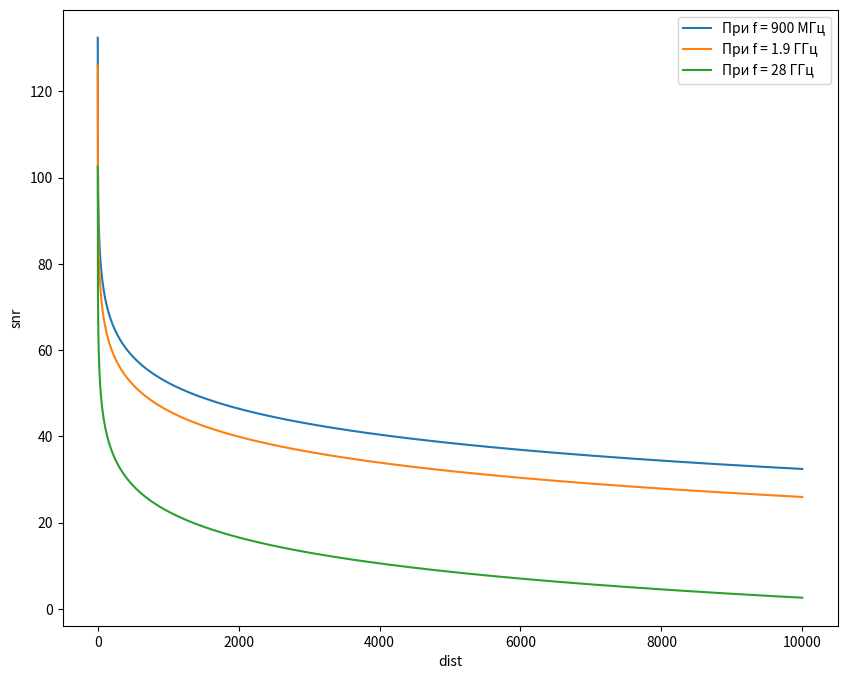
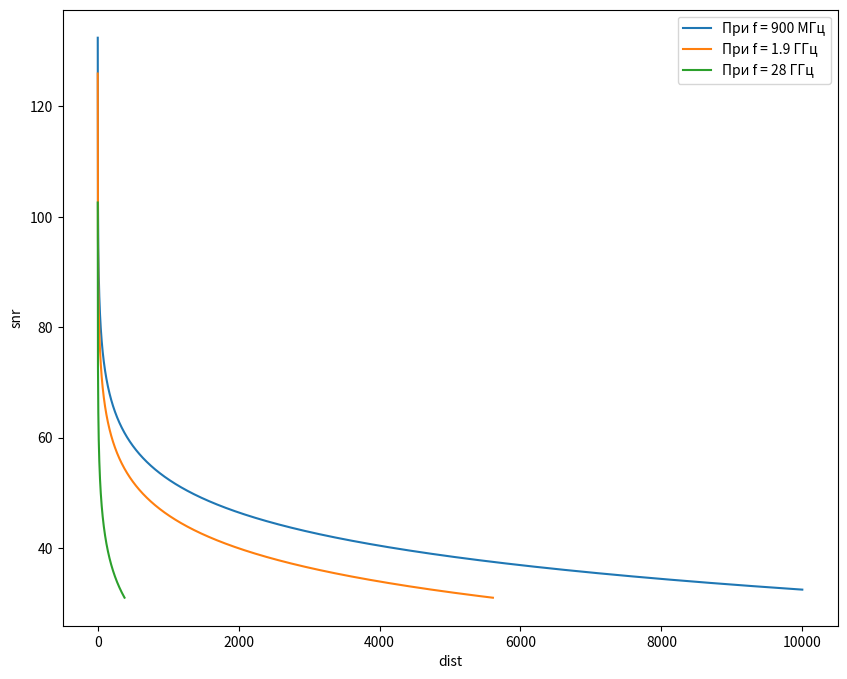
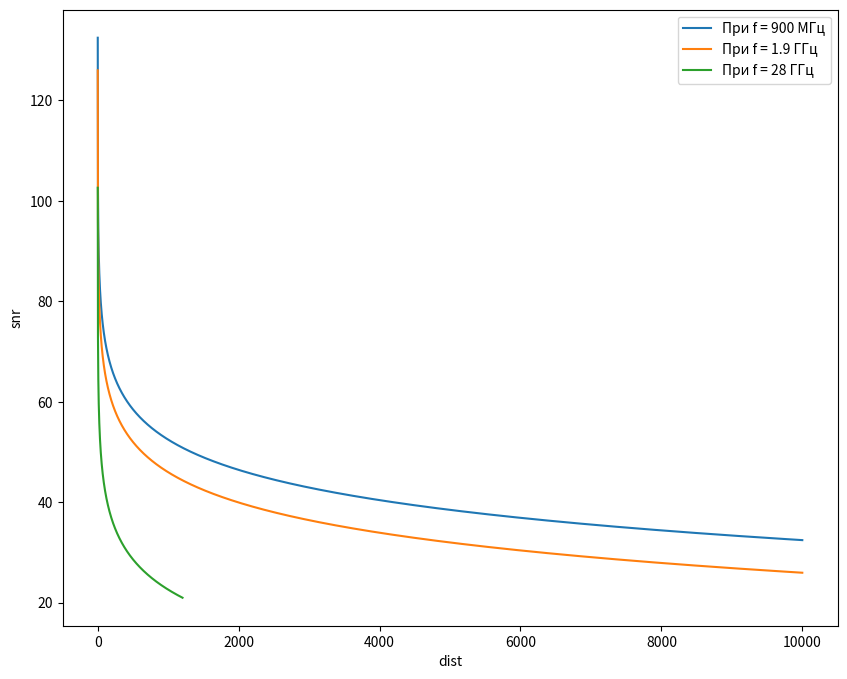
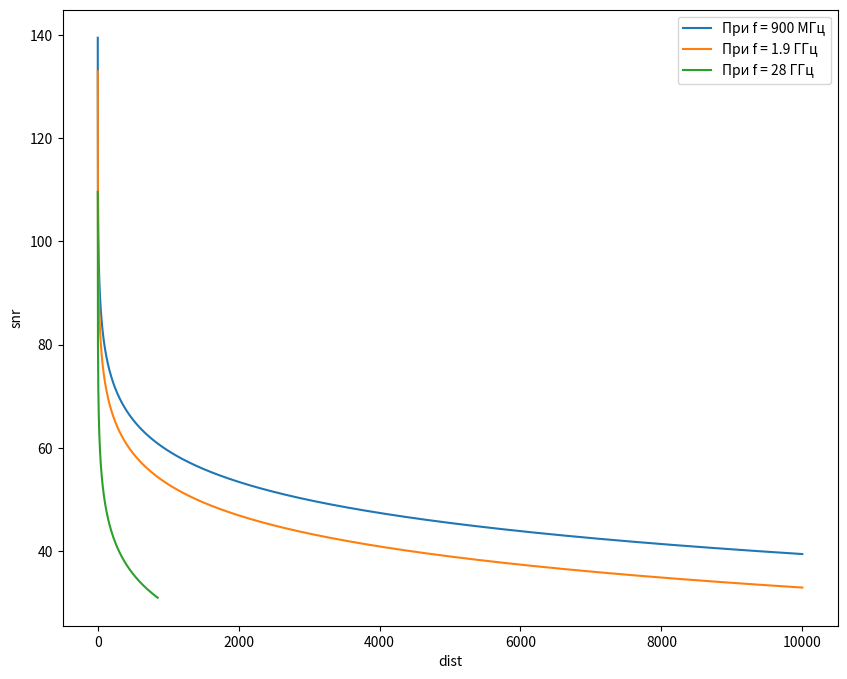
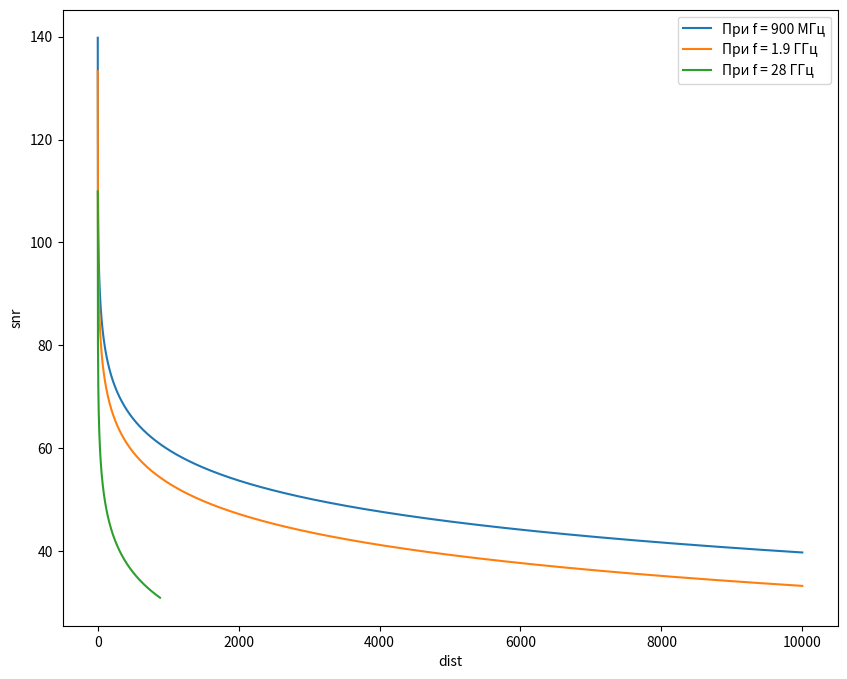
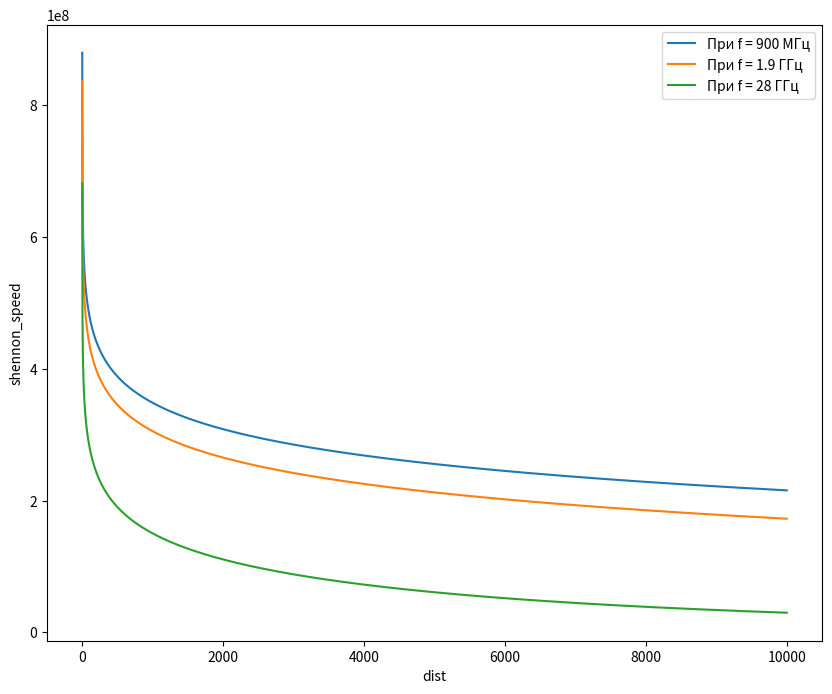
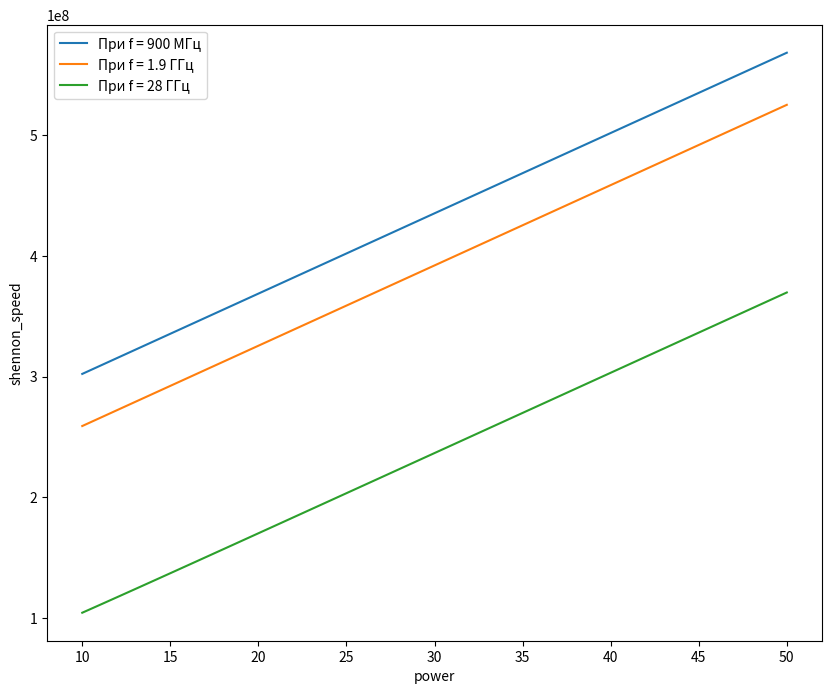
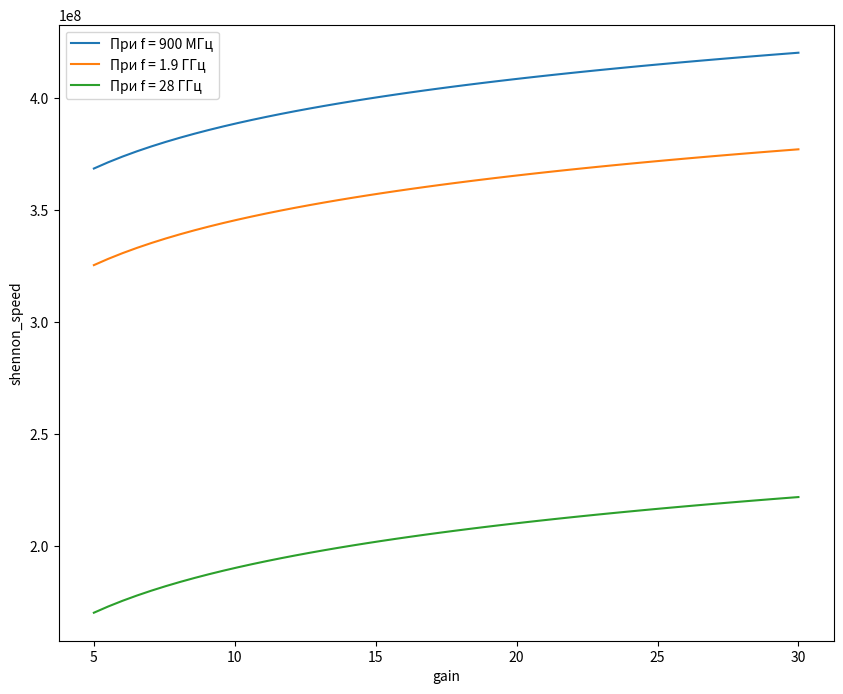
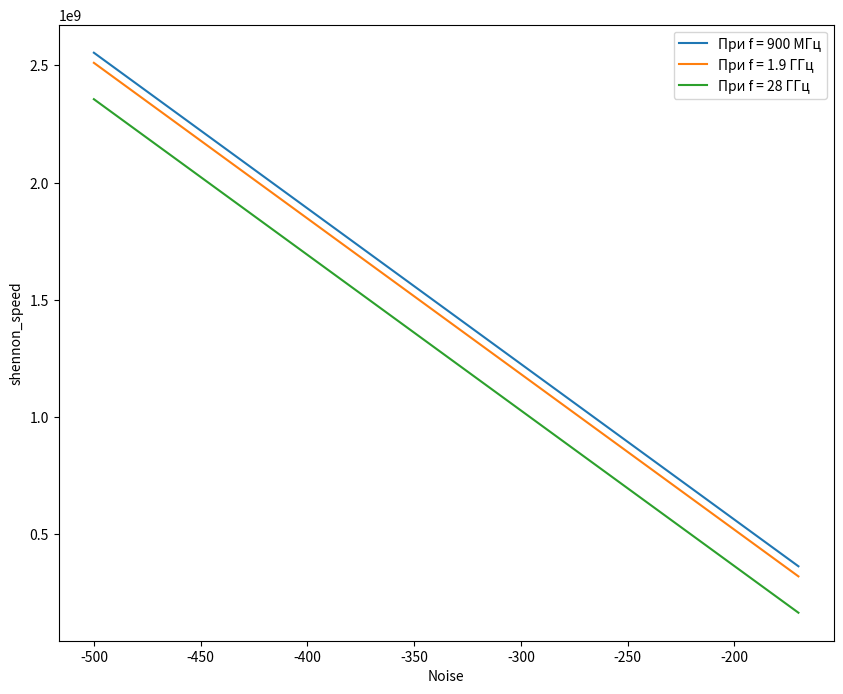
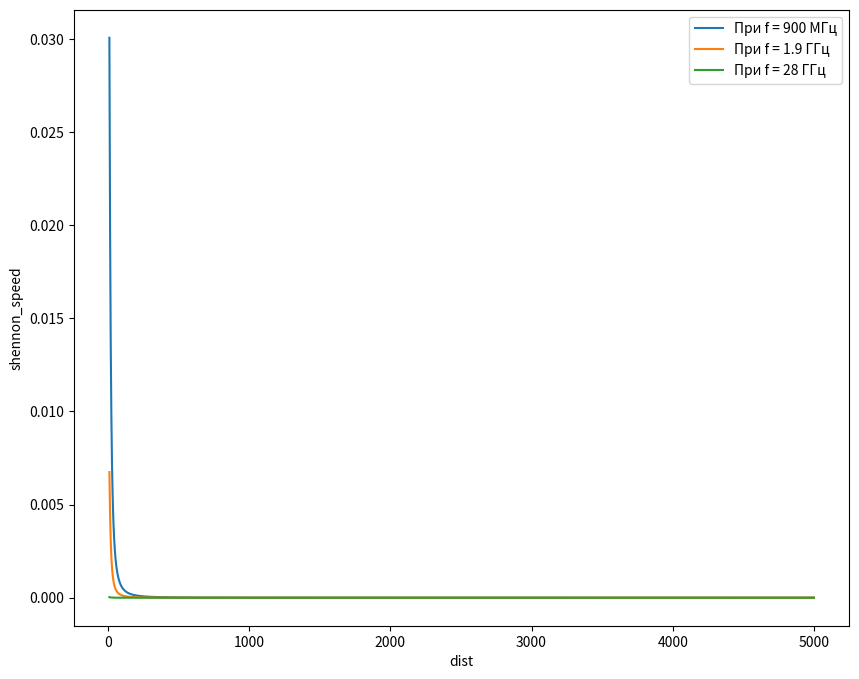
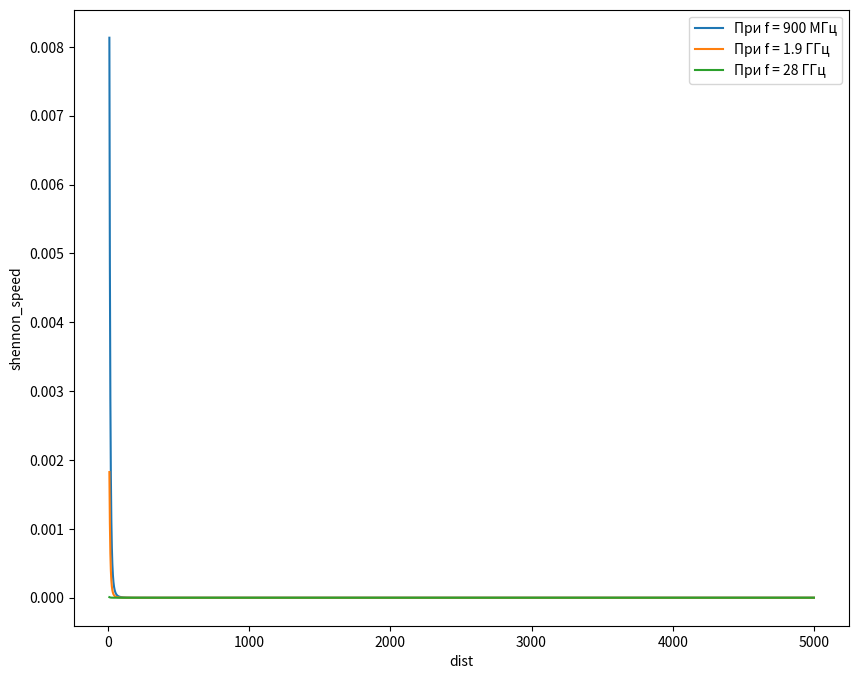
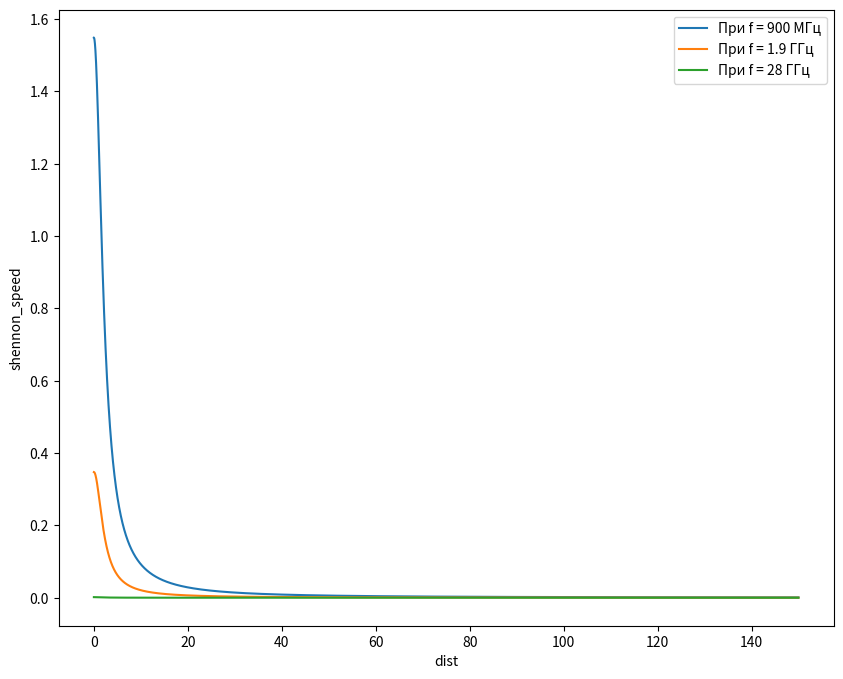
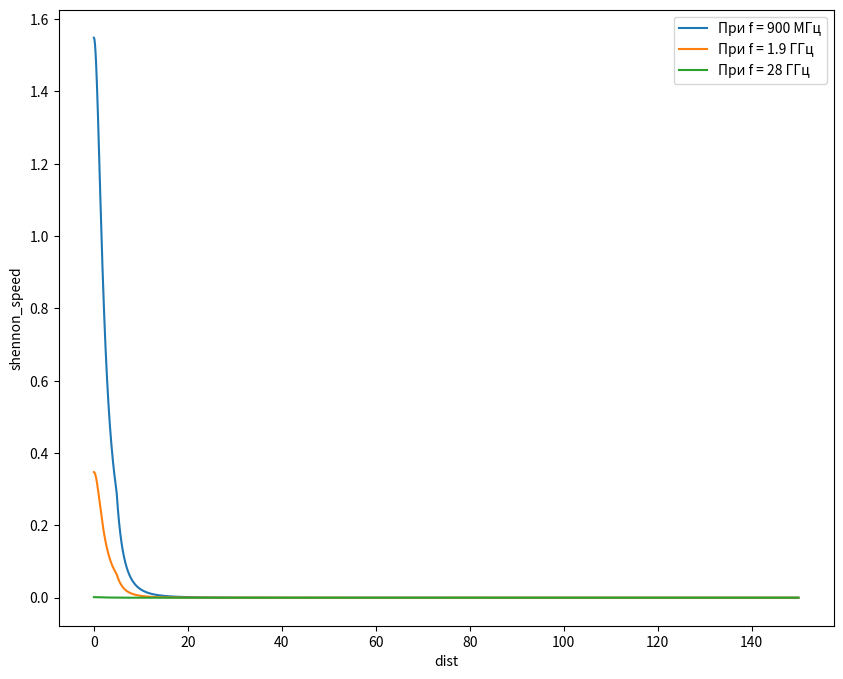

Here is the Python script that generated these plots, in order:
import numpy as np
import math
from scipy.constants import speed_of_light as c
import matplotlib.pyplot as plt

def logarythm(value):
    # из линейного в лог
    return 10 * np.log10(value)

def linear(value):
    # из лог в линейное
    return np.power(10, value / 10)

def fspl(d, f, h_bs, h_ut):
    loss = np.power((4*np.pi*d*f)/c, 2)
    loss = logarythm(loss)
    return loss

def prd(G_r, G_t, P_t, d, f, N_0, B, loss=fspl,  h_bs=None, h_ut=None):
    power_on_reciever = logarythm(linear(P_t) * G_t * G_r) - loss(d, f, h_bs, h_ut)
    snr = power_on_reciever - logarythm(B*linear(N_0))
    return power_on_reciever, snr


f = np.array([900*(10**6), 1.9*(10**9), 28*(10**9)])
d = np.linspace(0.1, 10000, 100*100)
P_t = 23
G_t, G_r = 10, 10
N_0 = -174
B = 20*(10**6)

pwr_900, snr_900 = prd(G_r, G_t, P_t, d, f[0], N_0, B)
pwr_1900, snr_1900 = prd(G_r, G_t, P_t, d, f[1], N_0, B)
pwr_28000, snr_28000 = prd(G_r, G_t, P_t, d, f[2], N_0, B)

d_snr_900_filtered = []
snr_900_filtered = []

d_snr_1900_filtered = []
snr_1900_filtered = []

d_snr_28000_filtered = []
snr_28000_filtered = []

filt = -70

for i in range(len(pwr_900)):
    if pwr_900[i] > filt:
        snr_900_filtered.append(snr_900[i])
        d_snr_900_filtered.append(d[i])
    if pwr_1900[i] > filt:
        snr_1900_filtered.append(snr_1900[i])
        d_snr_1900_filtered.append(d[i])
    if pwr_28000[i] > filt:
        snr_28000_filtered.append(snr_28000[i])
        d_snr_28000_filtered.append(d[i])

plt.figure(figsize=(10,8))
plt.plot(d, snr_900, label='При f = 900 МГц')
plt.plot(d, snr_1900, label='При f = 1.9 ГГц')
plt.plot(d, snr_28000, label='При f = 28 ГГц')
plt.xlabel('dist')
plt.ylabel('snr')
plt.legend()
plt.show()

plt.figure(figsize=(10,8))
plt.plot(d_snr_900_filtered, snr_900_filtered, label='При f = 900 МГц')
plt.plot(d_snr_1900_filtered, snr_1900_filtered, label='При f = 1.9 ГГц')
plt.plot(d_snr_28000_filtered, snr_28000_filtered, label='При f = 28 ГГц')
plt.xlabel('dist')
plt.ylabel('snr')
plt.legend()
plt.show()

d_snr_900_filtered = []
snr_900_filtered = []

d_snr_1900_filtered = []
snr_1900_filtered = []

d_snr_28000_filtered = []
snr_28000_filtered = []

filt = -80

for i in range(len(pwr_900)):
    if pwr_900[i] > filt:
        snr_900_filtered.append(snr_900[i])
        d_snr_900_filtered.append(d[i])
    if pwr_1900[i] > filt:
        snr_1900_filtered.append(snr_1900[i])
        d_snr_1900_filtered.append(d[i])
    if pwr_28000[i] > filt:
        snr_28000_filtered.append(snr_28000[i])
        d_snr_28000_filtered.append(d[i])

plt.figure(figsize=(10,8))
plt.plot(d_snr_900_filtered, snr_900_filtered, label='При f = 900 МГц')
plt.plot(d_snr_1900_filtered, snr_1900_filtered, label='При f = 1.9 ГГц')
plt.plot(d_snr_28000_filtered, snr_28000_filtered, label='При f = 28 ГГц')
plt.xlabel('dist')
plt.ylabel('snr')
plt.legend()
plt.show()

P_t = 30
G_t, G_r = 10, 10
N_0 = -174
B = 20 * (10 ** 6)
d = np.linspace(0.1, 10000, 100 * 100)

pwr_900, snr_900 = prd(G_r, G_t, P_t, d, f[0], N_0, B)
pwr_1900, snr_1900 = prd(G_r, G_t, P_t, d, f[1], N_0, B)
pwr_28000, snr_28000 = prd(G_r, G_t, P_t, d, f[2], N_0, B)

d_snr_900_filtered = []
snr_900_filtered = []

d_snr_1900_filtered = []
snr_1900_filtered = []

d_snr_28000_filtered = []
snr_28000_filtered = []

filt = -70

for i in range(len(pwr_900)):
    if pwr_900[i] > filt:
        snr_900_filtered.append(snr_900[i])
        d_snr_900_filtered.append(d[i])
    if pwr_1900[i] > filt:
        snr_1900_filtered.append(snr_1900[i])
        d_snr_1900_filtered.append(d[i])
    if pwr_28000[i] > filt:
        snr_28000_filtered.append(snr_28000[i])
        d_snr_28000_filtered.append(d[i])

plt.figure(figsize=(10, 8))
plt.plot(d_snr_900_filtered, snr_900_filtered, label='При f = 900 МГц')
plt.plot(d_snr_1900_filtered, snr_1900_filtered, label='При f = 1.9 ГГц')
plt.plot(d_snr_28000_filtered, snr_28000_filtered, label='При f = 28 ГГц')
plt.xlabel('dist')
plt.ylabel('snr')
plt.legend()
plt.show()

P_t = 23
G_t, G_r = 30, 18
N_0 = -174
B = 20 * (10 ** 6)
d = np.linspace(0.1, 10000, 100 * 100)

pwr_900, snr_900 = prd(G_r, G_t, P_t, d, f[0], N_0, B)
pwr_1900, snr_1900 = prd(G_r, G_t, P_t, d, f[1], N_0, B)
pwr_28000, snr_28000 = prd(G_r, G_t, P_t, d, f[2], N_0, B)

d_snr_900_filtered = []
snr_900_filtered = []

d_snr_1900_filtered = []
snr_1900_filtered = []

d_snr_28000_filtered = []
snr_28000_filtered = []

filt = -70

for i in range(len(pwr_900)):
    if pwr_900[i] > filt:
        snr_900_filtered.append(snr_900[i])
        d_snr_900_filtered.append(d[i])
    if pwr_1900[i] > filt:
        snr_1900_filtered.append(snr_1900[i])
        d_snr_1900_filtered.append(d[i])
    if pwr_28000[i] > filt:
        snr_28000_filtered.append(snr_28000[i])
        d_snr_28000_filtered.append(d[i])

plt.figure(figsize=(10, 8))
plt.plot(d_snr_900_filtered, snr_900_filtered, label='При f = 900 МГц')
plt.plot(d_snr_1900_filtered, snr_1900_filtered, label='При f = 1.9 ГГц')
plt.plot(d_snr_28000_filtered, snr_28000_filtered, label='При f = 28 ГГц')
plt.xlabel('dist')
plt.ylabel('snr')
plt.legend()
plt.show()

def shennon_speed(snr, B):
    return B*np.log2(1 + snr)

P_t = 23
G_t, G_r = 10, 10
N_0 = -174
B = 20*(10**6)
d = np.linspace(0.1, 10000, 100*100)

pwr_900, snr_900 = prd(G_r, G_t, P_t, d, f[0], N_0, B)
pwr_1900, snr_1900 = prd(G_r, G_t, P_t, d, f[1], N_0, B)
pwr_28000, snr_28000 = prd(G_r, G_t, P_t, d, f[2], N_0, B)

shennon_speed_900 = shennon_speed(linear(snr_900), B)
shennon_speed_1900 = shennon_speed(linear(snr_1900), B)
shennon_speed_28000 = shennon_speed(linear(snr_28000), B)

plt.figure(figsize=(10,8))
plt.plot(d, shennon_speed_900, label='При f = 900 МГц')
plt.plot(d, shennon_speed_1900, label='При f = 1.9 ГГц')
plt.plot(d, shennon_speed_28000, label='При f = 28 ГГц')
plt.xlabel('dist')
plt.ylabel('shennon_speed')
plt.legend()
plt.show()

P_t = np.linspace(10, 50, 100)
G_t, G_r = 10, 10
N_0 = -174
B = 20*(10**6)
d = 500

pwr_900, snr_900 = prd(G_r, G_t, P_t, d, f[0], N_0, B)
pwr_1900, snr_1900 = prd(G_r, G_t, P_t, d, f[1], N_0, B)
pwr_28000, snr_28000 = prd(G_r, G_t, P_t, d, f[2], N_0, B)

shennon_speed_900 = shennon_speed(linear(snr_900), B)
shennon_speed_1900 = shennon_speed(linear(snr_1900), B)
shennon_speed_28000 = shennon_speed(linear(snr_28000), B)

plt.figure(figsize=(10,8))
plt.plot(P_t, shennon_speed_900, label='При f = 900 МГц')
plt.plot(P_t, shennon_speed_1900, label='При f = 1.9 ГГц')
plt.plot(P_t, shennon_speed_28000, label='При f = 28 ГГц')
plt.xlabel('power')
plt.ylabel('shennon_speed')
plt.legend()
plt.show()

P_t = 23
G_t, G_r = np.linspace(5, 30, 50), 10
N_0 = -174
B = 20*(10**6)
d = 500

pwr_900, snr_900 = prd(G_r, G_t, P_t, d, f[0], N_0, B)
pwr_1900, snr_1900 = prd(G_r, G_t, P_t, d, f[1], N_0, B)
pwr_28000, snr_28000 = prd(G_r, G_t, P_t, d, f[2], N_0, B)

shennon_speed_900 = shennon_speed(linear(snr_900), B)
shennon_speed_1900 = shennon_speed(linear(snr_1900), B)
shennon_speed_28000 = shennon_speed(linear(snr_28000), B)

plt.figure(figsize=(10,8))
plt.plot(G_t, shennon_speed_900, label='При f = 900 МГц')
plt.plot(G_t, shennon_speed_1900, label='При f = 1.9 ГГц')
plt.plot(G_t, shennon_speed_28000, label='При f = 28 ГГц')
plt.xlabel('gain')
plt.ylabel('shennon_speed')
plt.legend()
plt.show()

P_t = 23
G_t, G_r = 10, 10
N_0 = np.linspace(170, 500, 50)
N_0 = -1*N_0
B = 20*(10**6)
d = 500

pwr_900, snr_900 = prd(G_r, G_t, P_t, d, f[0], N_0, B)
pwr_1900, snr_1900 = prd(G_r, G_t, P_t, d, f[1], N_0, B)
pwr_28000, snr_28000 = prd(G_r, G_t, P_t, d, f[2], N_0, B)

shennon_speed_900 = shennon_speed(linear(snr_900), B)
shennon_speed_1900 = shennon_speed(linear(snr_1900), B)
shennon_speed_28000 = shennon_speed(linear(snr_28000), B)

plt.figure(figsize=(10,8))
plt.plot(N_0, shennon_speed_900, label='При f = 900 МГц')
plt.plot(N_0, shennon_speed_1900, label='При f = 1.9 ГГц')
plt.plot(N_0, shennon_speed_28000, label='При f = 28 ГГц')
plt.xlabel('Noise')
plt.ylabel('shennon_speed')
plt.legend()
plt.show()


def d_2D_3D(d_2D, h_bs, h_ut):
    return np.sqrt(np.power(d_2D, 2) + np.power(h_bs - h_ut, 2))


def d_3D_2D(d_3D, h_bs, h_ut):
    return np.sqrt(np.power(d_3D, 2) - np.power(h_bs - h_ut, 2))


def uma_los(d_2D, f, h_bs, h_ut):
    def pl_choose(d_2, d_BP, d_3, f):
        if d_2 <= d_BP:
            return 28.0 + 22 * np.log10(d_3) + 20 * np.log10(f)
        else:
            return 28.0 + 40 * np.log10(d_3) + 20 * np.log10(f) - 9 * np.log10(
                np.power(d_BP, 2) + np.power(h_bs - h_ut, 2))

    d_3D = d_2D_3D(d_2D, h_bs, h_ut)
    d_BP = 4 * (h_bs - 1) * (h_ut - 1) * f / c
    path_loss = np.array([pl_choose(d_[0], d_BP, d_[1], f) for d_ in zip(d_2D, d_3D)])

    return path_loss


def uma_nlos(d_2D, f, h_bs, h_ut):
    d_3D = d_2D_3D(d_2D, h_bs, h_ut)
    uma_nlos_ = 13.54 + 39.08 * np.log10(d_3D) + 20 * np.log10(f) - 0.6 * np.log10(h_ut - 1.5)
    uma_los_ = uma_los(d_2D, f, h_bs, h_ut)
    path_loss = np.array([max(u[0], u[1]) for u in zip(uma_los_, uma_nlos_)])

    return path_loss


def inh_los(d_2D, f, h_bs, h_ut):
    d_3D = d_2D_3D(d_2D, h_bs, h_ut)
    path_loss = 32.4 + 17.3 * np.log10(d_3D) + 20 * np.log10(f)

    return path_loss


def inh_nlos(d_2D, f, h_bs, h_ut):
    d_3D = d_2D_3D(d_2D, h_bs, h_ut)
    inh_nlos_ = 38.3 * np.log10(d_3D) + 17.30 + 20 * np.log10(f)
    inh_los_ = inh_los(d_2D, f, h_bs, h_ut)
    path_loss = np.array([max(i[0], i[1]) for i in zip(inh_los_, inh_nlos_)])

    return path_loss

# данные для UMa-LoS/NLoS

d_uma = np.linspace(10, 5000, 10000)
h_ut_uma = 12
h_bs_uma = 25

# данные для InH-Office-LoS/NLoS

h_ut_inh = 1
h_bs_inh = 3
d_2D_max = d_3D_2D(150, h_bs_inh, h_ut_inh)
d_inh = np.linspace(0, d_2D_max, 10000)

P_t = 23
G_t, G_r = 10, 10
N_0 = -174
B = 20*(10**6)

pwr_900, snr_900 = prd(G_r, G_t, P_t, d_uma, f[0], N_0, B, loss=uma_los, h_bs=h_bs_uma, h_ut=h_ut_uma)
pwr_1900, snr_1900 = prd(G_r, G_t, P_t, d_uma, f[1], N_0, B, loss=uma_los, h_bs=h_bs_uma, h_ut=h_ut_uma)
pwr_28000, snr_28000 = prd(G_r, G_t, P_t, d_uma, f[2], N_0, B, loss=uma_los, h_bs=h_bs_uma, h_ut=h_ut_uma)

shennon_speed_900 = shennon_speed(linear(snr_900), B)
shennon_speed_1900 = shennon_speed(linear(snr_1900), B)
shennon_speed_28000 = shennon_speed(linear(snr_28000), B)


plt.figure(figsize=(10,8))
plt.plot(d_uma, shennon_speed_900, label='При f = 900 МГц')
plt.plot(d_uma, shennon_speed_1900, label='При f = 1.9 ГГц')
plt.plot(d_uma, shennon_speed_28000, label='При f = 28 ГГц')
plt.xlabel('dist')
plt.ylabel('shennon_speed')
plt.legend()
plt.show()

pwr_900, snr_900 = prd(G_r, G_t, P_t, d_uma, f[0], N_0, B, loss=uma_nlos, h_bs=h_bs_uma, h_ut=h_ut_uma)
pwr_1900, snr_1900 = prd(G_r, G_t, P_t, d_uma, f[1], N_0, B, loss=uma_nlos, h_bs=h_bs_uma, h_ut=h_ut_uma)
pwr_28000, snr_28000 = prd(G_r, G_t, P_t, d_uma, f[2], N_0, B, loss=uma_nlos, h_bs=h_bs_uma, h_ut=h_ut_uma)

shennon_speed_900 = shennon_speed(linear(snr_900), B)
shennon_speed_1900 = shennon_speed(linear(snr_1900), B)
shennon_speed_28000 = shennon_speed(linear(snr_28000), B)


plt.figure(figsize=(10,8))
plt.plot(d_uma, shennon_speed_900, label='При f = 900 МГц')
plt.plot(d_uma, shennon_speed_1900, label='При f = 1.9 ГГц')
plt.plot(d_uma, shennon_speed_28000, label='При f = 28 ГГц')
plt.xlabel('dist')
plt.ylabel('shennon_speed')
plt.legend()
plt.show()

pwr_900, snr_900 = prd(G_r, G_t, P_t, d_inh, f[0], N_0, B, loss=inh_los, h_bs=h_bs_inh, h_ut=h_ut_inh)
pwr_1900, snr_1900 = prd(G_r, G_t, P_t, d_inh, f[1], N_0, B, loss=inh_los, h_bs=h_bs_inh, h_ut=h_ut_inh)
pwr_28000, snr_28000 = prd(G_r, G_t, P_t, d_inh, f[2], N_0, B, loss=inh_los, h_bs=h_bs_inh, h_ut=h_ut_inh)

shennon_speed_900 = shennon_speed(linear(snr_900), B)
shennon_speed_1900 = shennon_speed(linear(snr_1900), B)
shennon_speed_28000 = shennon_speed(linear(snr_28000), B)


plt.figure(figsize=(10,8))
plt.plot(d_inh, shennon_speed_900, label='При f = 900 МГц')
plt.plot(d_inh, shennon_speed_1900, label='При f = 1.9 ГГц')
plt.plot(d_inh, shennon_speed_28000, label='При f = 28 ГГц')
plt.xlabel('dist')
plt.ylabel('shennon_speed')
plt.legend()
plt.show()

pwr_900, snr_900 = prd(G_r, G_t, P_t, d_inh, f[0], N_0, B, loss=inh_nlos, h_bs=h_bs_inh, h_ut=h_ut_inh)
pwr_1900, snr_1900 = prd(G_r, G_t, P_t, d_inh, f[1], N_0, B, loss=inh_nlos, h_bs=h_bs_inh, h_ut=h_ut_inh)
pwr_28000, snr_28000 = prd(G_r, G_t, P_t, d_inh, f[2], N_0, B, loss=inh_nlos, h_bs=h_bs_inh, h_ut=h_ut_inh)

shennon_speed_900 = shennon_speed(linear(snr_900), B)
shennon_speed_1900 = shennon_speed(linear(snr_1900), B)
shennon_speed_28000 = shennon_speed(linear(snr_28000), B)


plt.figure(figsize=(10,8))
plt.plot(d_inh, shennon_speed_900, label='При f = 900 МГц')
plt.plot(d_inh, shennon_speed_1900, label='При f = 1.9 ГГц')
plt.plot(d_inh, shennon_speed_28000, label='При f = 28 ГГц')
plt.xlabel('dist')
plt.ylabel('shennon_speed')
plt.legend()
plt.show()

